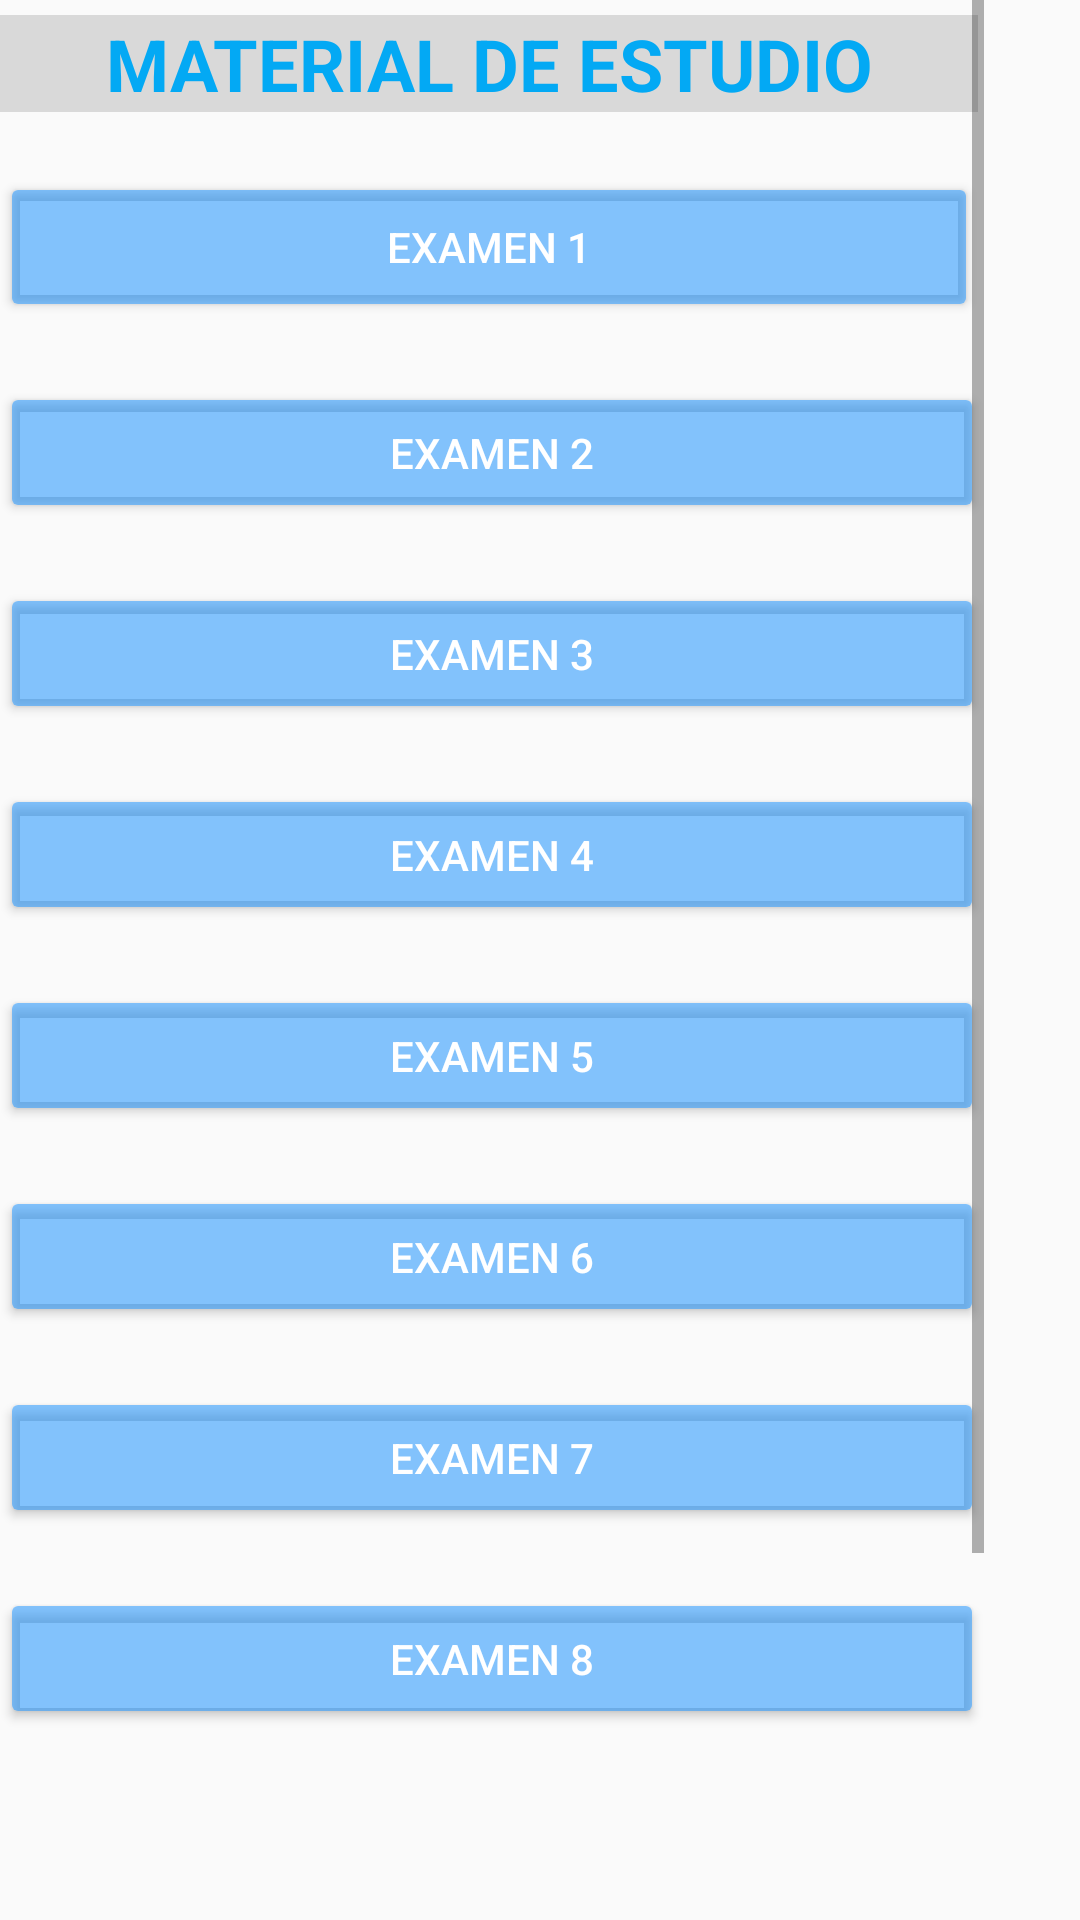

Write the Android layout XML for this screen, with the resource values it uses.
<!-- AndroidManifest.xml: application theme Theme.AppMicrosoft -->
<!-- res/layout/material_estudio.xml -->
<?xml version="1.0" encoding="utf-8"?>
<android.support.constraint.ConstraintLayout xmlns:android="http://schemas.android.com/apk/res/android"
    xmlns:app="http://schemas.android.com/apk/res-auto"
    xmlns:tools="http://schemas.android.com/tools"
    android:layout_width="match_parent"
    android:layout_height="match_parent"
    tools:context=".MainActivity">

    <ScrollView
        android:layout_width="328dp"
        android:layout_height="586dp"
        tools:layout_editor_absoluteX="41dp"
        tools:layout_editor_absoluteY="72dp">

        <LinearLayout
            android:layout_width="match_parent"
            android:layout_height="wrap_content"
            android:orientation="vertical">

            <TextView
                android:id="@+id/txt_numeroPregunta"
                android:layout_width="326dp"
                android:layout_height="wrap_content"
                android:layout_marginStart="0dp"
                android:layout_marginTop="5dp"
                android:layout_marginEnd="00dp"
                android:autoText="false"
                android:background="#D9D9D9"
                android:gravity="center"
                android:paddingHorizontal="50px"
                android:text="MATERIAL DE ESTUDIO"
                android:textColor="#03A9F4"
                android:textSize="24sp"
                android:textStyle="bold" />

            <Button
                android:id="@+id/pregunta_contestada"
                android:layout_width="326dp"
                android:layout_height="50dp"
                android:layout_marginStart="0px"
                android:layout_marginTop="20dp"
                android:layout_marginBottom="20dp"
                android:backgroundTint="#881B92FF"
                android:text="examen 1"
                android:textColor="#FFFFFF" />

            <Button
                android:id="@+id/examen1"
                android:layout_width="match_parent"
                android:layout_height="47dp"
                android:layout_marginStart="0px"
                android:layout_marginBottom="20dp"
                android:backgroundTint="#881B92FF"
                android:text="examen 2"
                android:textColor="#FFFFFF" />

            <Button
                android:id="@+id/examen2"
                android:layout_width="match_parent"
                android:layout_height="47dp"
                android:layout_marginStart="0px"
                android:layout_marginBottom="20dp"
                android:backgroundTint="#881B92FF"
                android:text="examen 3"
                android:textColor="#FFFFFF" />

            <Button
                android:id="@+id/examen3"
                android:layout_width="match_parent"
                android:layout_height="47dp"
                android:layout_marginStart="0px"
                android:layout_marginBottom="20dp"
                android:backgroundTint="#881B92FF"
                android:text="examen 4"
                android:textColor="#FFFFFF" />

            <Button
                android:id="@+id/examen4"
                android:layout_width="match_parent"
                android:layout_height="47dp"
                android:layout_marginStart="0px"
                android:layout_marginBottom="20dp"
                android:backgroundTint="#881B92FF"
                android:text="examen 5"
                android:textColor="#FFFFFF" />

            <Button
                android:id="@+id/examen5"
                android:layout_width="match_parent"
                android:layout_height="47dp"
                android:layout_marginStart="0px"
                android:layout_marginBottom="20dp"
                android:backgroundTint="#881B92FF"
                android:text="examen 6"
                android:textColor="#FFFFFF" />

            <Button
                android:id="@+id/examen6"
                android:layout_width="match_parent"
                android:layout_height="47dp"
                android:layout_marginStart="0px"
                android:layout_marginBottom="20dp"
                android:backgroundTint="#881B92FF"
                android:text="examen 7"
                android:textColor="#FFFFFF" />

            <Button
                android:id="@+id/examen7"
                android:layout_width="match_parent"
                android:layout_height="47dp"
                android:layout_marginStart="0px"
                android:layout_marginBottom="20dp"
                android:backgroundTint="#881B92FF"
                android:text="examen 8"
                android:textColor="#FFFFFF" />

            <Button
                android:id="@+id/pregunta_contestada1"
                android:layout_width="match_parent"
                android:layout_height="47dp"
                android:layout_marginStart="0px"
                android:layout_marginBottom="20dp"
                android:backgroundTint="#881B92FF"
                android:text="examen 9"
                android:textColor="#FFFFFF" />

        </LinearLayout>
    </ScrollView>

    <ImageButton
        android:id="@+id/imageButton4"
        android:layout_width="60dp"
        android:layout_height="40dp"
        android:layout_marginStart="15dp"
        android:layout_marginTop="15dp"
        android:backgroundTint="#00FFFFFF"
        android:tint="#000000"
        app:layout_constraintStart_toStartOf="parent"
        app:layout_constraintTop_toTopOf="parent"
        app:srcCompat="@drawable/flecha_izquierda" />

    <android.support.constraint.Guideline
        android:id="@+id/guideline3"
        android:layout_width="wrap_content"
        android:layout_height="wrap_content"
        android:orientation="horizontal"
        app:layout_constraintGuide_percent="0.9" />

    <android.support.constraint.Guideline
        android:id="@+id/guideline5"
        android:layout_width="wrap_content"
        android:layout_height="wrap_content"
        android:orientation="vertical"
        app:layout_constraintGuide_percent="0.9" />

    <android.support.constraint.Guideline
        android:id="@+id/guideline2"
        android:layout_width="wrap_content"
        android:layout_height="wrap_content"
        android:orientation="horizontal"
        app:layout_constraintGuide_percent="0.10259918" />

    <android.support.constraint.Guideline
        android:id="@+id/guideline4"
        android:layout_width="wrap_content"
        android:layout_height="wrap_content"
        android:orientation="vertical"
        app:layout_constraintGuide_percent="0.1" />

</android.support.constraint.ConstraintLayout>
<!-- resources referenced by this layout -->
<resources>
  <style name="Theme.AppMicrosoft" parent="Theme.AppCompat.Light.DarkActionBar">
          
          <item name="colorPrimary">@color/purple_500</item>
          <item name="colorPrimaryDark">@color/purple_700</item>
          <item name="colorAccent">@color/teal_200</item>
          
      </style>
  <!-- not gathered from this repository: default colours our renderer supplied (Android Studio template values) -->
  <color name="purple_500">#FF6200EE</color>
  <color name="purple_700">#FF3700B3</color>
  <color name="teal_200">#FF03DAC5</color>
</resources>
